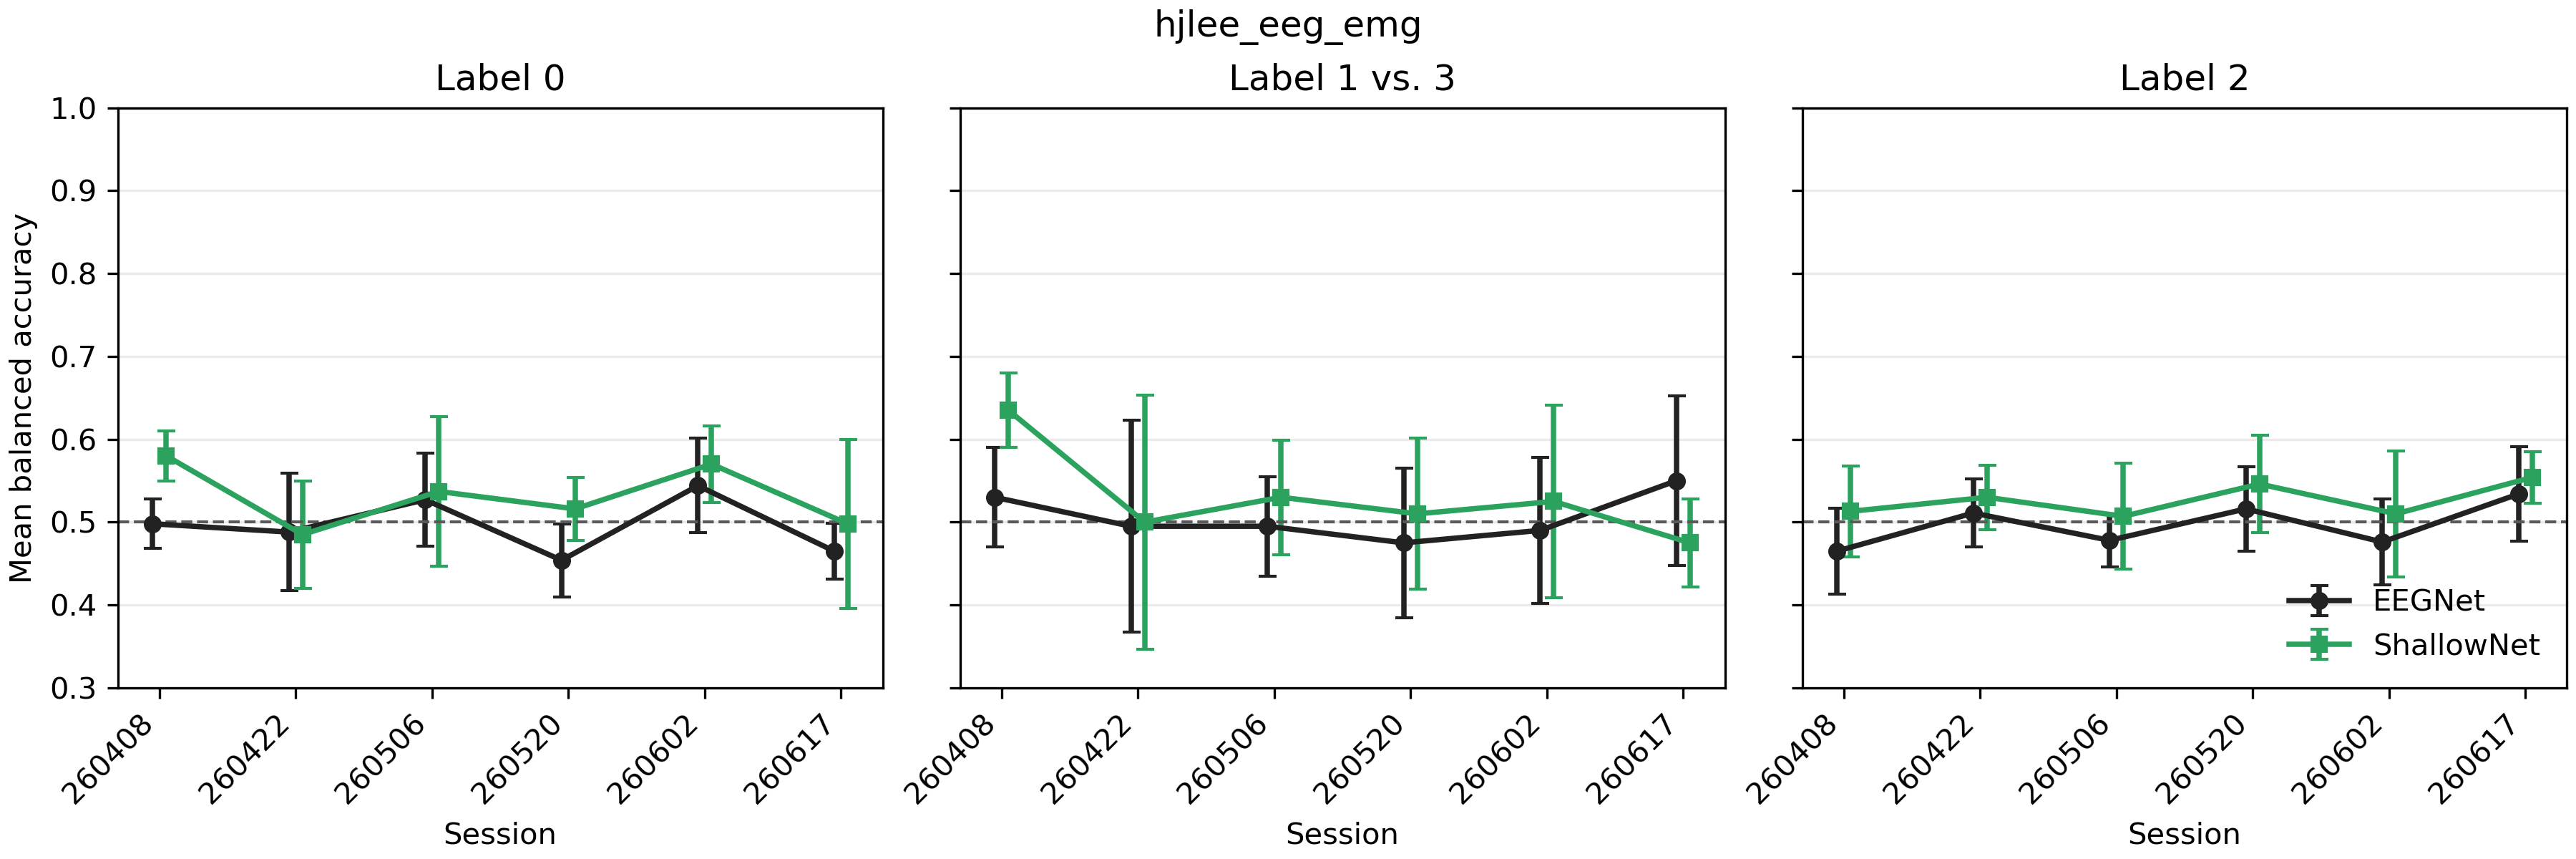

Values plotted in this chart, from the file beside it:
Session, Label, EEGNet, ShallowNet
260408, 0, 0.498 ± 0.030, 0.580 ± 0.030
260408, 1 vs. 3, 0.530 ± 0.060, 0.635 ± 0.045
260408, 2, 0.465 ± 0.052, 0.513 ± 0.055
260422, 0, 0.488 ± 0.071, 0.485 ± 0.065
260422, 1 vs. 3, 0.495 ± 0.128, 0.500 ± 0.153
260422, 2, 0.511 ± 0.041, 0.530 ± 0.039
260506, 0, 0.527 ± 0.056, 0.537 ± 0.090
260506, 1 vs. 3, 0.495 ± 0.060, 0.530 ± 0.069
260506, 2, 0.478 ± 0.032, 0.507 ± 0.064
260520, 0, 0.454 ± 0.044, 0.516 ± 0.038
260520, 1 vs. 3, 0.475 ± 0.090, 0.510 ± 0.091
260520, 2, 0.516 ± 0.051, 0.546 ± 0.059
260602, 0, 0.544 ± 0.057, 0.570 ± 0.046
260602, 1 vs. 3, 0.490 ± 0.088, 0.525 ± 0.116
260602, 2, 0.476 ± 0.052, 0.510 ± 0.076
260617, 0, 0.465 ± 0.034, 0.498 ± 0.102
260617, 1 vs. 3, 0.550 ± 0.102, 0.475 ± 0.053
260617, 2, 0.534 ± 0.057, 0.554 ± 0.031
